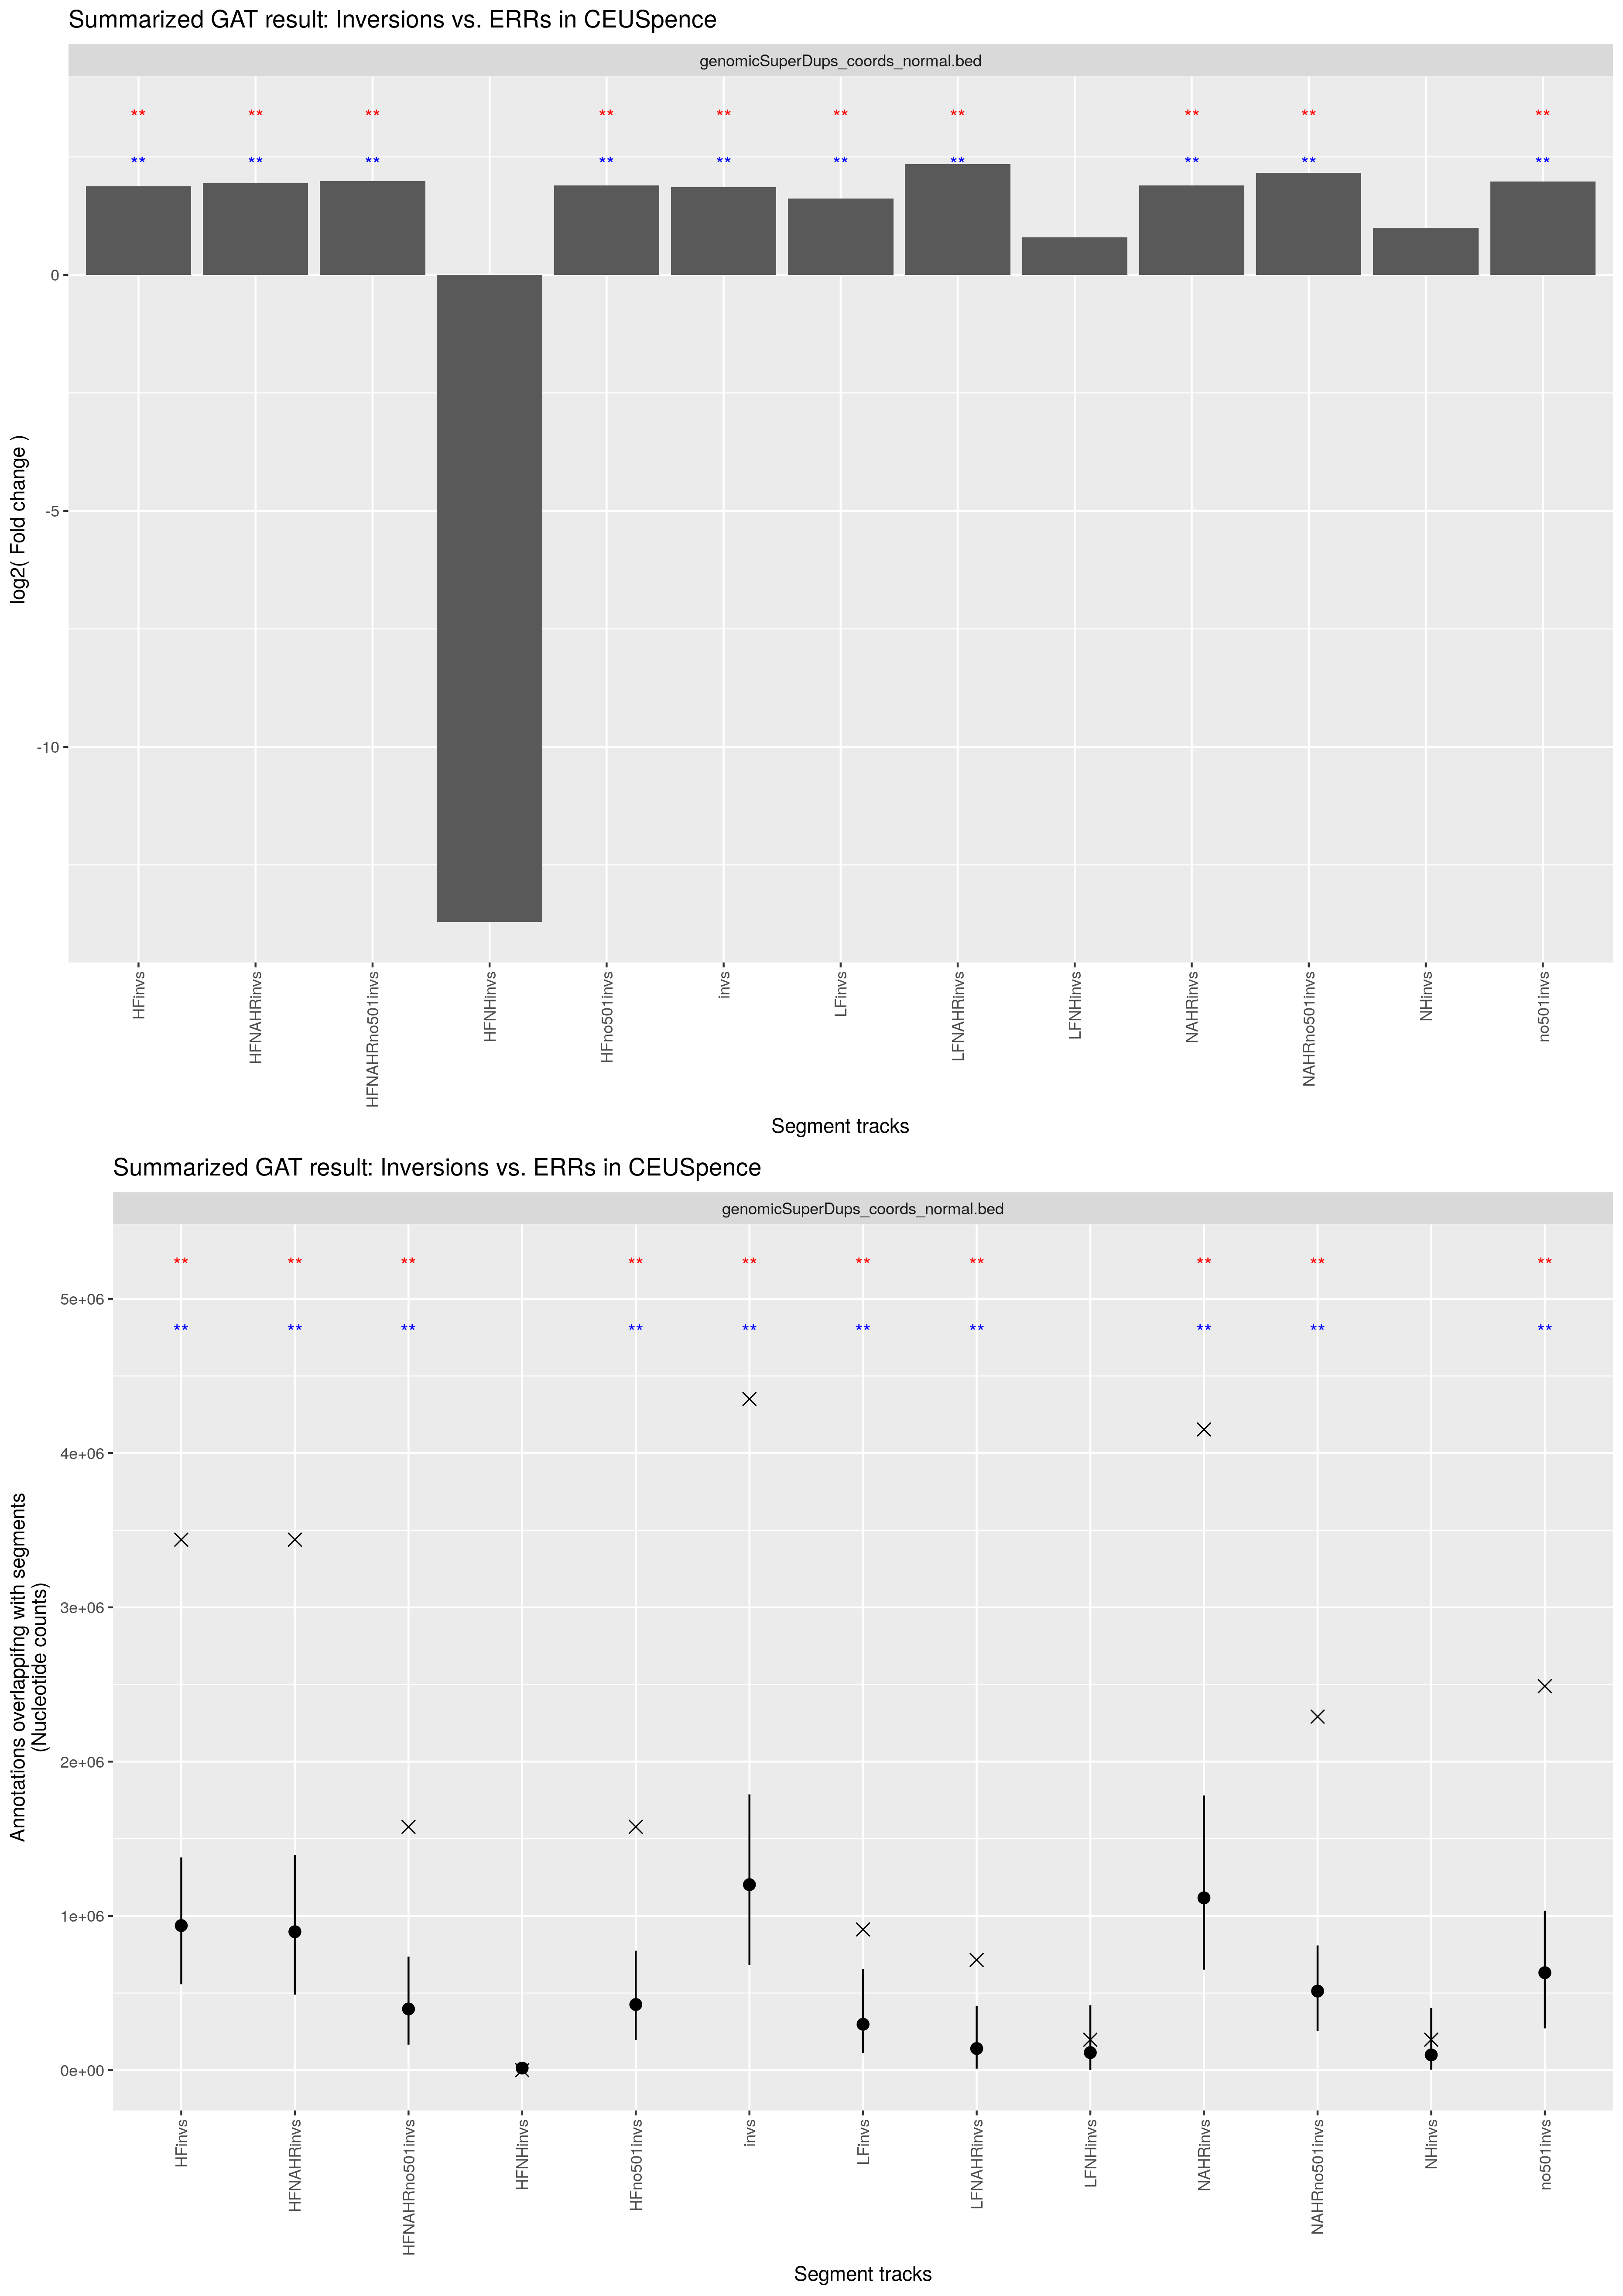

Values plotted in this chart, from the file beside it:
track	annotation	observed	expected	CI95low	CI95high	stddev	fold	l2fold	pvalue	qvalue	track_nsegments	track_size	track_density	annotation_nsegments	annotation_size	annotation_density	overlap_nsegments	overlap_size	overlap_density	percent_overlap_nsegments_track	percent_overlap_size_track	percent_overlap_nsegments_annotation	percent_overlap_size_annotation
HFinvs	genomicSuperDups_coords_normal.bed	3438614	937139	556798	1378974	281324	3.669	1.875	1.0000e-02	1.0000e-02	24	8545109	1.1326e+00	3120	102917743	1.3641e+01	44	3438614	4.5576e-01	183.3	40.24	1.41	3.341
HFNAHRinvs	genomicSuperDups_coords_normal.bed	3438614	897114	489366	1394311	295333	3.833	1.938	1.0000e-02	1.0000e-02	17	8408023	1.1144e+00	3120	102917743	1.3641e+01	44	3438614	4.5576e-01	258.8	40.9	1.41	3.341
HFNAHRno501invs	genomicSuperDups_coords_normal.bed	1577386	396775	165446	735757	170286	3.975	1.991	1.0000e-02	1.0000e-02	16	2756914	3.6541e-01	3120	102917743	1.3641e+01	32	1577386	2.0907e-01	200	57.22	1.026	1.533
HFNHinvs	genomicSuperDups_coords_normal.bed	0	13426	0.0000	31739	11297	0.0001	-13.71	1.2000e-01	1.2000e-01	7	137086	1.8170e-02	3120	102917743	1.3641e+01	0	0	0.0000e+00	0.0000	0.0000	0.0000	0.0000
HFno501invs	genomicSuperDups_coords_normal.bed	1577386	425527	193473	774274	185878	3.707	1.89	1.0000e-02	1.0000e-02	23	2894000	3.8358e-01	3120	102917743	1.3641e+01	32	1577386	2.0907e-01	139.1	54.51	1.026	1.533
invs	genomicSuperDups_coords_normal.bed	4350680	1202570	680832	1787593	344274	3.618	1.855	1.0000e-02	1.0000e-02	43	10420801	1.3812e+00	3120	102917743	1.3641e+01	80	4350680	5.7665e-01	186	41.75	2.564	4.227
LFinvs	genomicSuperDups_coords_normal.bed	912066	297591	110730	654554	162562	3.065	1.616	1.0000e-02	1.0000e-02	20	1887075	2.5012e-01	3120	102917743	1.3641e+01	36	912066	1.2089e-01	180	48.33	1.154	0.8862
LFNAHRinvs	genomicSuperDups_coords_normal.bed	714526	140218	10055	417262	118950	5.096	2.349	1.0000e-02	1.0000e-02	10	1028605	1.3633e-01	3120	102917743	1.3641e+01	23	714526	9.4705e-02	230	69.47	0.7372	0.6943
LFNHinvs	genomicSuperDups_coords_normal.bed	197540	113839	1805	420839	136799	1.735	0.7951	2.1000e-01	2.1000e-01	10	858470	1.1378e-01	3120	102917743	1.3641e+01	13	197540	2.6182e-02	130	23.01	0.4167	0.1919
NAHRinvs	genomicSuperDups_coords_normal.bed	4153140	1116582	651588	1780755	335644	3.72	1.895	1.0000e-02	1.0000e-02	27	9436628	1.2508e+00	3120	102917743	1.3641e+01	67	4153140	5.5047e-01	248.1	44.01	2.147	4.035
NAHRno501invs	genomicSuperDups_coords_normal.bed	2291912	512531	253352	808635	183628	4.472	2.161	1.0000e-02	1.0000e-02	26	3785519	5.0174e-01	3120	102917743	1.3641e+01	55	2291912	3.0378e-01	211.5	60.54	1.763	2.227
NHinvs	genomicSuperDups_coords_normal.bed	197540	98734	2983	403594	120690	2.001	1	1.5000e-01	1.5000e-01	16	984173	1.3044e-01	3120	102917743	1.3641e+01	13	197540	2.6182e-02	81.25	20.07	0.4167	0.1919
no501invs	genomicSuperDups_coords_normal.bed	2489452	631538	271264	1033971	247472	3.942	1.979	1.0000e-02	1.0000e-02	42	4769692	6.3219e-01	3120	102917743	1.3641e+01	68	2489452	3.2996e-01	161.9	52.19	2.179	2.419
